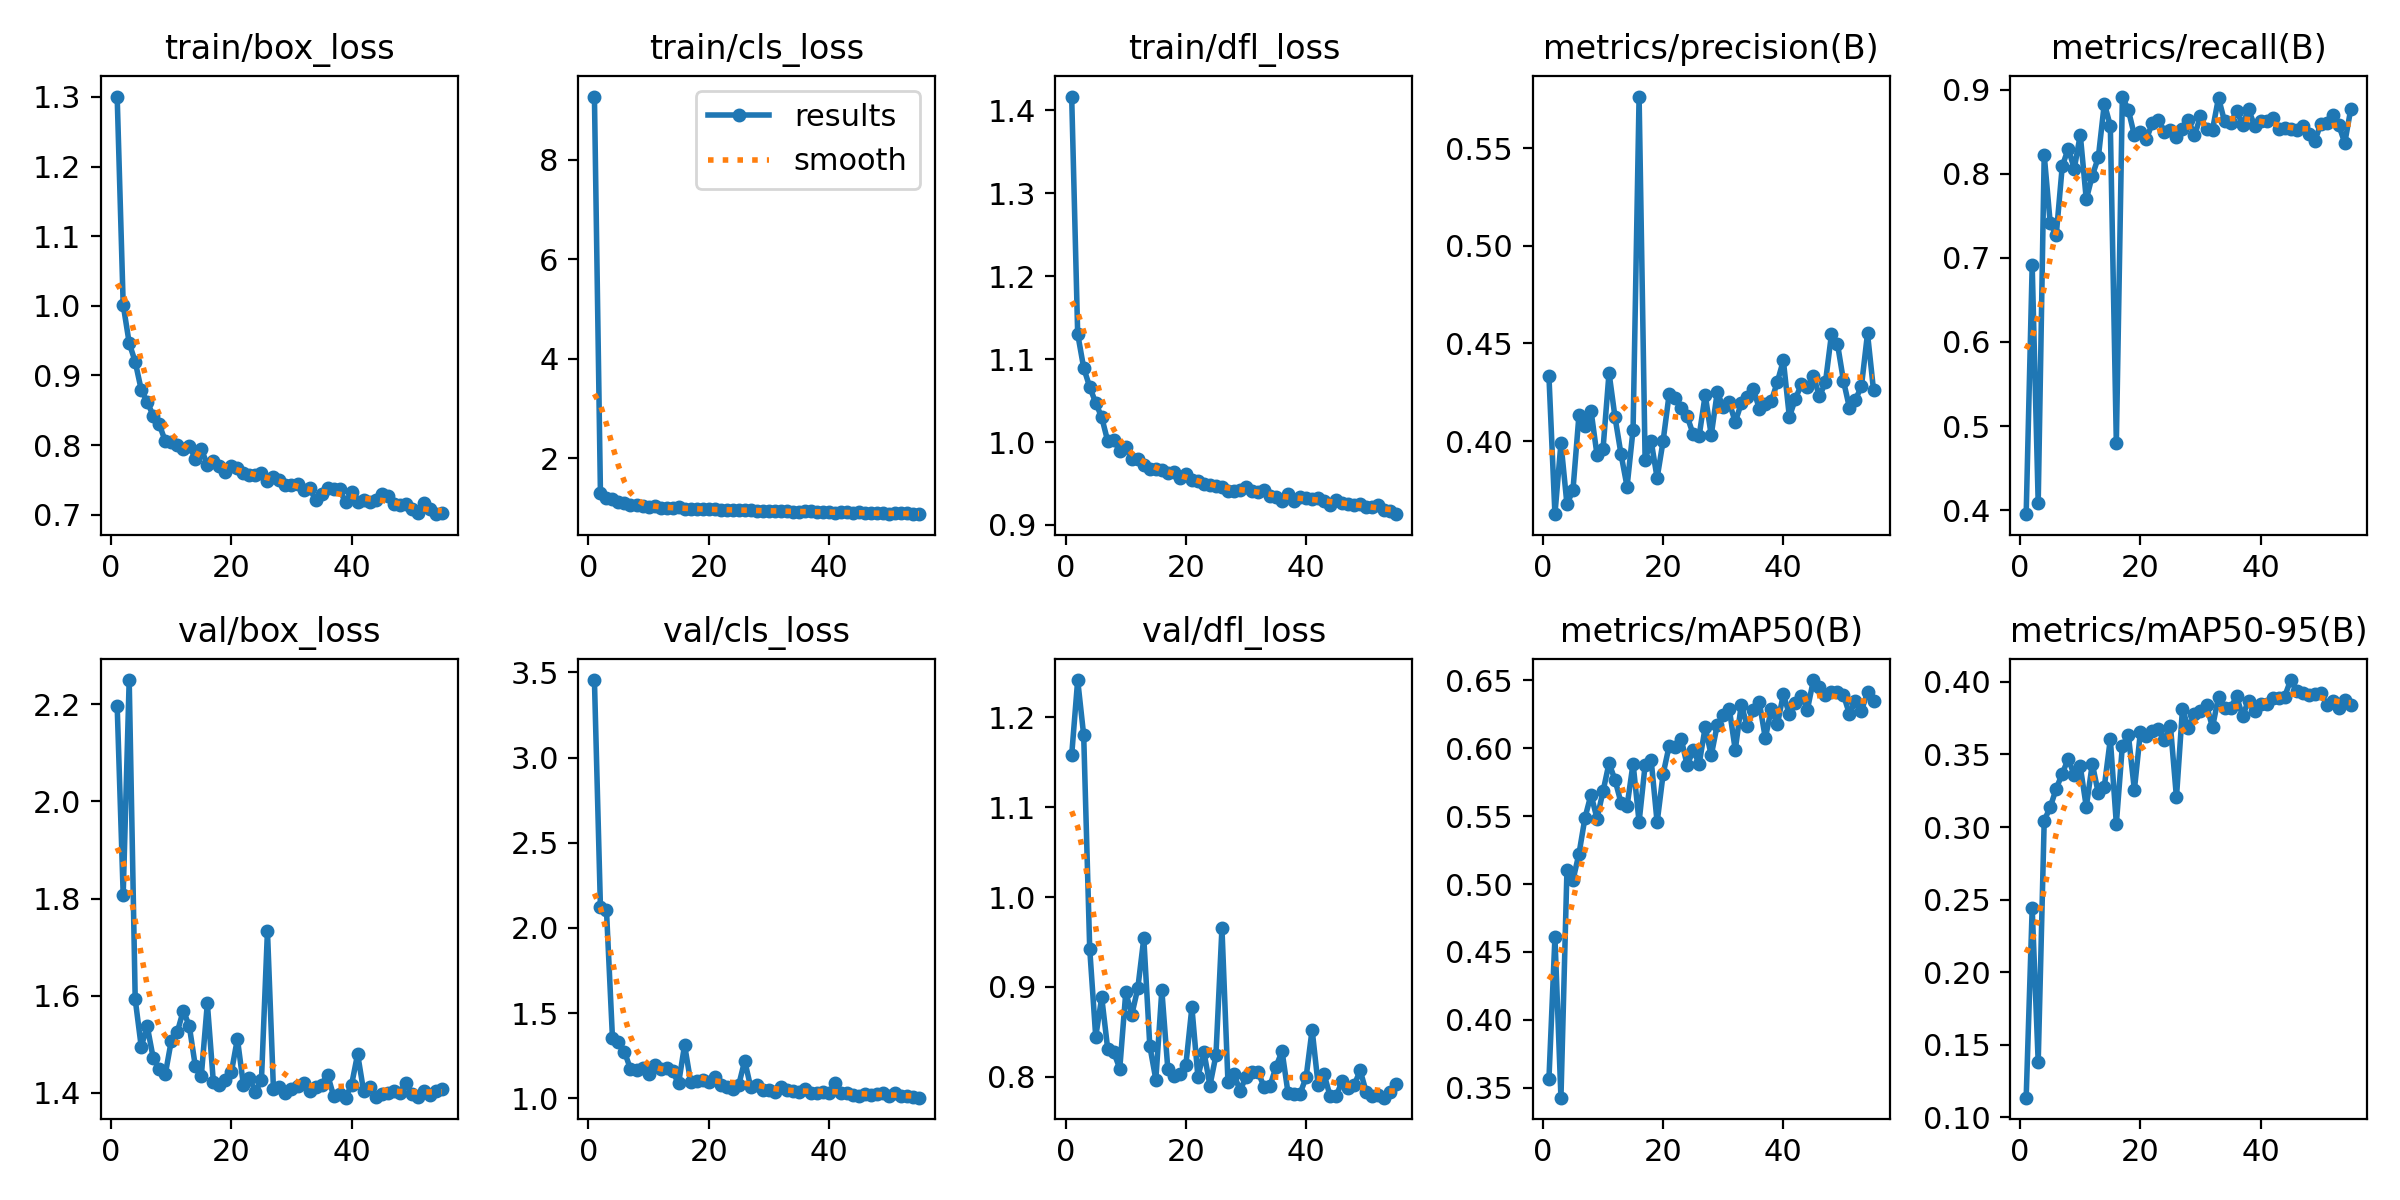

Data behind this chart, as committed beside it:
epoch, time, train/box_loss, train/cls_loss, train/dfl_loss, metrics/precision(B), metrics/recall(B), metrics/mAP50(B), metrics/mAP50-95(B), val/box_loss, val/cls_loss, val/dfl_loss, lr/pg0, lr/pg1, lr/pg2
1, 27.66, 1.301, 9.274, 1.417, 0.4335, 0.3952, 0.3561, 0.1135, 2.197, 3.455, 1.158, 0.0005524, 0.0005524, 0.0005524
2, 48.01, 1.001, 1.309, 1.13, 0.3626, 0.6913, 0.4608, 0.244, 1.808, 2.121, 1.241, 0.001094, 0.001094, 0.001094
3, 68.17, 0.9466, 1.191, 1.089, 0.3991, 0.4086, 0.3427, 0.1379, 2.25, 2.107, 1.18, 0.001623, 0.001623, 0.001623
4, 88.38, 0.9196, 1.172, 1.066, 0.3676, 0.8225, 0.5104, 0.3044, 1.593, 1.355, 0.9426, 0.001605, 0.001605, 0.001605
5, 108.6, 0.8795, 1.12, 1.047, 0.375, 0.7414, 0.503, 0.3137, 1.495, 1.328, 0.8447, 0.001584, 0.001584, 0.001584
6, 128.8, 0.862, 1.092, 1.03, 0.4135, 0.727, 0.5222, 0.3264, 1.537, 1.273, 0.8884, 0.001564, 0.001564, 0.001564
7, 149.1, 0.842, 1.065, 1.001, 0.408, 0.8089, 0.5488, 0.3367, 1.471, 1.172, 0.8306, 0.001543, 0.001543, 0.001543
8, 169.4, 0.8296, 1.06, 1.002, 0.4157, 0.83, 0.5659, 0.347, 1.449, 1.166, 0.8274, 0.001523, 0.001523, 0.001523
9, 189.8, 0.8058, 1.046, 0.9894, 0.3929, 0.8061, 0.5482, 0.3356, 1.438, 1.181, 0.8092, 0.001502, 0.001502, 0.001502
10, 210, 0.8044, 1.017, 0.9937, 0.396, 0.8465, 0.5682, 0.3417, 1.507, 1.142, 0.894, 0.001481, 0.001481, 0.001481
11, 230.3, 0.8003, 1.031, 0.9794, 0.435, 0.7696, 0.589, 0.3139, 1.525, 1.193, 0.869, 0.001461, 0.001461, 0.001461
12, 250.6, 0.7945, 1.006, 0.9793, 0.4122, 0.7979, 0.5766, 0.3435, 1.569, 1.17, 0.8985, 0.00144, 0.00144, 0.00144
13, 270.9, 0.7985, 1.005, 0.9729, 0.3932, 0.8194, 0.5597, 0.3233, 1.537, 1.18, 0.9541, 0.001419, 0.001419, 0.001419
14, 291.2, 0.7803, 0.9914, 0.9679, 0.3767, 0.8836, 0.5574, 0.3278, 1.455, 1.159, 0.8343, 0.001399, 0.001399, 0.001399
15, 311.4, 0.7945, 1.009, 0.9669, 0.406, 0.8572, 0.5887, 0.3605, 1.435, 1.087, 0.797, 0.001378, 0.001378, 0.001378
16, 331.9, 0.7714, 0.9818, 0.9663, 0.5764, 0.4796, 0.5457, 0.3022, 1.584, 1.313, 0.8963, 0.001358, 0.001358, 0.001358
17, 352.3, 0.777, 0.9858, 0.9621, 0.3906, 0.8919, 0.5875, 0.3559, 1.423, 1.098, 0.8083, 0.001337, 0.001337, 0.001337
18, 372.8, 0.7703, 0.9766, 0.9642, 0.4002, 0.8758, 0.5917, 0.3635, 1.417, 1.101, 0.8015, 0.001316, 0.001316, 0.001316
19, 393.1, 0.7617, 0.9792, 0.957, 0.3811, 0.846, 0.5454, 0.3256, 1.427, 1.11, 0.8029, 0.001296, 0.001296, 0.001296
20, 413.4, 0.7696, 0.9693, 0.9618, 0.4002, 0.8495, 0.581, 0.3653, 1.442, 1.093, 0.8135, 0.001275, 0.001275, 0.001275
21, 433.8, 0.7665, 0.9673, 0.9541, 0.4241, 0.8412, 0.6017, 0.3625, 1.512, 1.122, 0.8773, 0.001254, 0.001254, 0.001254
22, 454.1, 0.7602, 0.9613, 0.953, 0.422, 0.8607, 0.6011, 0.3665, 1.416, 1.08, 0.8002, 0.001234, 0.001234, 0.001234
23, 474.5, 0.7569, 0.949, 0.9494, 0.4171, 0.8637, 0.607, 0.3672, 1.432, 1.066, 0.8278, 0.001213, 0.001213, 0.001213
24, 494.8, 0.7574, 0.9613, 0.9487, 0.4127, 0.8502, 0.5875, 0.36, 1.403, 1.058, 0.7903, 0.001193, 0.001193, 0.001193
25, 514.8, 0.76, 0.954, 0.9464, 0.4035, 0.8517, 0.5984, 0.3696, 1.426, 1.078, 0.824, 0.001172, 0.001172, 0.001172
26, 535, 0.748, 0.9641, 0.9461, 0.4028, 0.8437, 0.5885, 0.3204, 1.733, 1.221, 0.9653, 0.001151, 0.001151, 0.001151
27, 555.2, 0.7548, 0.9499, 0.9412, 0.4238, 0.8532, 0.6156, 0.3812, 1.407, 1.065, 0.7941, 0.001131, 0.001131, 0.001131
28, 575.3, 0.7494, 0.9435, 0.9412, 0.403, 0.8637, 0.5947, 0.3681, 1.413, 1.079, 0.803, 0.00111, 0.00111, 0.00111
29, 595.7, 0.7429, 0.9399, 0.942, 0.4249, 0.8456, 0.6171, 0.3781, 1.4, 1.046, 0.7846, 0.001089, 0.001089, 0.001089
30, 616.1, 0.7426, 0.9359, 0.9453, 0.4175, 0.8682, 0.6242, 0.3799, 1.409, 1.048, 0.7998, 0.001069, 0.001069, 0.001069
31, 636.6, 0.7441, 0.9448, 0.9414, 0.4199, 0.8533, 0.6292, 0.3838, 1.414, 1.037, 0.8052, 0.001048, 0.001048, 0.001048
32, 657, 0.7353, 0.9327, 0.9399, 0.4097, 0.8525, 0.5987, 0.3687, 1.421, 1.064, 0.8054, 0.001027, 0.001027, 0.001027
33, 677.4, 0.7383, 0.9376, 0.9425, 0.4194, 0.8904, 0.632, 0.3899, 1.404, 1.047, 0.7891, 0.001007, 0.001007, 0.001007
34, 697.6, 0.7215, 0.9182, 0.9353, 0.4224, 0.8622, 0.6161, 0.3819, 1.412, 1.042, 0.79, 0.0009862, 0.0009862, 0.0009862
35, 717.9, 0.7303, 0.9266, 0.9335, 0.4269, 0.8599, 0.628, 0.3819, 1.417, 1.035, 0.8114, 0.0009656, 0.0009656, 0.0009656
36, 738.3, 0.7379, 0.9271, 0.9291, 0.4164, 0.875, 0.634, 0.39, 1.438, 1.053, 0.8286, 0.000945, 0.000945, 0.000945
37, 758.6, 0.7374, 0.9312, 0.9372, 0.4189, 0.8585, 0.6074, 0.3765, 1.394, 1.03, 0.7817, 0.0009244, 0.0009244, 0.0009244
38, 778.9, 0.7363, 0.9155, 0.9285, 0.4205, 0.8767, 0.629, 0.3871, 1.398, 1.033, 0.7809, 0.0009037, 0.0009037, 0.0009037
39, 799.3, 0.7176, 0.9134, 0.9342, 0.4303, 0.857, 0.6175, 0.3799, 1.39, 1.04, 0.7812, 0.0008831, 0.0008831, 0.0008831
40, 819.6, 0.7326, 0.9191, 0.9328, 0.4413, 0.8622, 0.6397, 0.3845, 1.417, 1.033, 0.7996, 0.0008625, 0.0008625, 0.0008625
41, 840.1, 0.7188, 0.9052, 0.9307, 0.4124, 0.8631, 0.6248, 0.3848, 1.48, 1.087, 0.8526, 0.0008418, 0.0008418, 0.0008418
42, 860.4, 0.7204, 0.9119, 0.9324, 0.4216, 0.8665, 0.6331, 0.3886, 1.404, 1.033, 0.7913, 0.0008212, 0.0008212, 0.0008212
43, 880.8, 0.7178, 0.9093, 0.9284, 0.4292, 0.8536, 0.6388, 0.3887, 1.413, 1.03, 0.8027, 0.0008006, 0.0008006, 0.0008006
44, 901.1, 0.7208, 0.9009, 0.9243, 0.4278, 0.8544, 0.6284, 0.3898, 1.392, 1.021, 0.7784, 0.0007799, 0.0007799, 0.0007799
45, 921.5, 0.729, 0.9079, 0.9296, 0.4333, 0.8529, 0.6502, 0.4012, 1.397, 1.015, 0.7789, 0.0007593, 0.0007593, 0.0007593
46, 941.9, 0.7273, 0.8963, 0.9267, 0.4229, 0.8521, 0.6448, 0.3938, 1.399, 1.027, 0.7951, 0.0007387, 0.0007387, 0.0007387
47, 962.5, 0.7153, 0.8954, 0.9254, 0.4301, 0.8566, 0.6391, 0.3922, 1.404, 1.021, 0.7881, 0.0007181, 0.0007181, 0.0007181
48, 982.8, 0.7143, 0.8884, 0.924, 0.4546, 0.8472, 0.6413, 0.3908, 1.401, 1.024, 0.791, 0.0006974, 0.0006974, 0.0006974
49, 1003, 0.7149, 0.8889, 0.9251, 0.4499, 0.8386, 0.6411, 0.3917, 1.42, 1.031, 0.8071, 0.0006768, 0.0006768, 0.0006768
50, 1024, 0.7076, 0.8861, 0.9216, 0.4309, 0.8592, 0.6392, 0.3923, 1.398, 1.015, 0.7831, 0.0006562, 0.0006562, 0.0006562
51, 1044, 0.7019, 0.8901, 0.9218, 0.417, 0.8607, 0.6251, 0.3842, 1.392, 1.029, 0.7789, 0.0006355, 0.0006355, 0.0006355
52, 1064, 0.7161, 0.8873, 0.9241, 0.4211, 0.8698, 0.6348, 0.3867, 1.403, 1.016, 0.7796, 0.0006149, 0.0006149, 0.0006149
53, 1085, 0.7078, 0.8968, 0.9185, 0.4284, 0.8581, 0.6276, 0.3819, 1.395, 1.015, 0.7769, 0.0005943, 0.0005943, 0.0005943
54, 1105, 0.7007, 0.8729, 0.9164, 0.4551, 0.8367, 0.6411, 0.3875, 1.403, 1.01, 0.7828, 0.0005737, 0.0005737, 0.0005737
55, 1126, 0.7026, 0.8772, 0.913, 0.4261, 0.877, 0.6347, 0.3842, 1.409, 1.004, 0.7923, 0.000553, 0.000553, 0.000553
